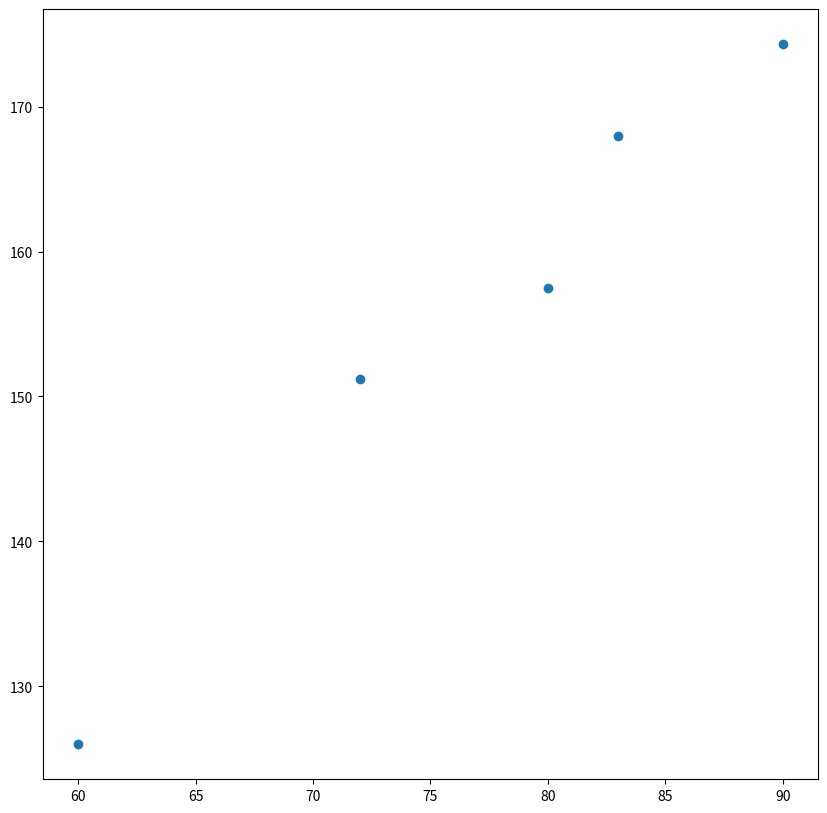

The script that saved this image:
import matplotlib.pyplot as plt
import numpy as np
plt.figure(figsize=(10,10))#画板,定义一个10x10的画板
plt.scatter([60,72,80,83,90],[126,151.2,157.5,168,174.3])#画散点图
plt.show()
a=[[1,2,3,4],[5,6,7,8],[6,7,8,9]]
b=[2,3,4,5]
print(np.multiply(a,b))
print(np.dot(a,b))